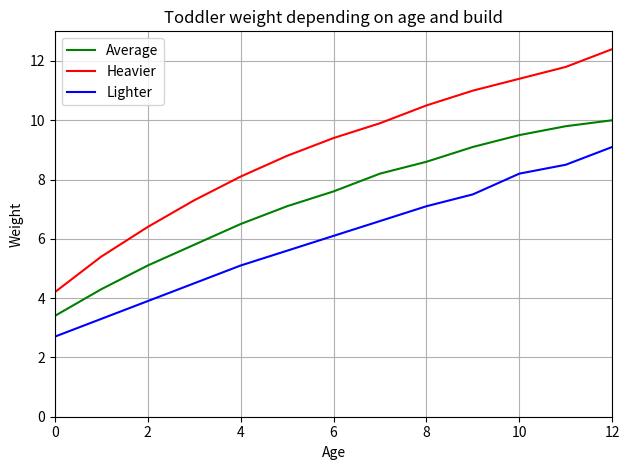

Generate this figure with matplotlib:
import pandas as pd
from matplotlib import pyplot as plt

df = pd.DataFrame({
    'age' : [i for i in range(0,13)],
    'weight_normal' : [3.4,4.3,5.1,5.8,6.5,7.1,7.6,8.2,8.6,9.1,9.5,9.8,10],
    'heavier_side' : [4.2,5.4,6.4,7.3,8.1,8.8,9.4,9.9,10.5,11,11.4,11.8,12.4],
    'lighter_side' : [2.7,3.3,3.9,4.5,5.1,5.6,6.1,6.6,7.1,7.5,8.2,8.5,9.1]
})

plt.plot(df['age'],df['weight_normal'],color='green',label='Average')
plt.plot(df['age'],df['heavier_side'],color='red',label='Heavier')
plt.plot(df['age'],df['lighter_side'],color='blue',label='Lighter')
plt.xlim(0,12)
plt.ylim(0,13)
plt.ylabel('Weight')
plt.xlabel('Age')
plt.title('Toddler weight depending on age and build')
plt.grid()
plt.legend()
plt.tight_layout()
plt.show()